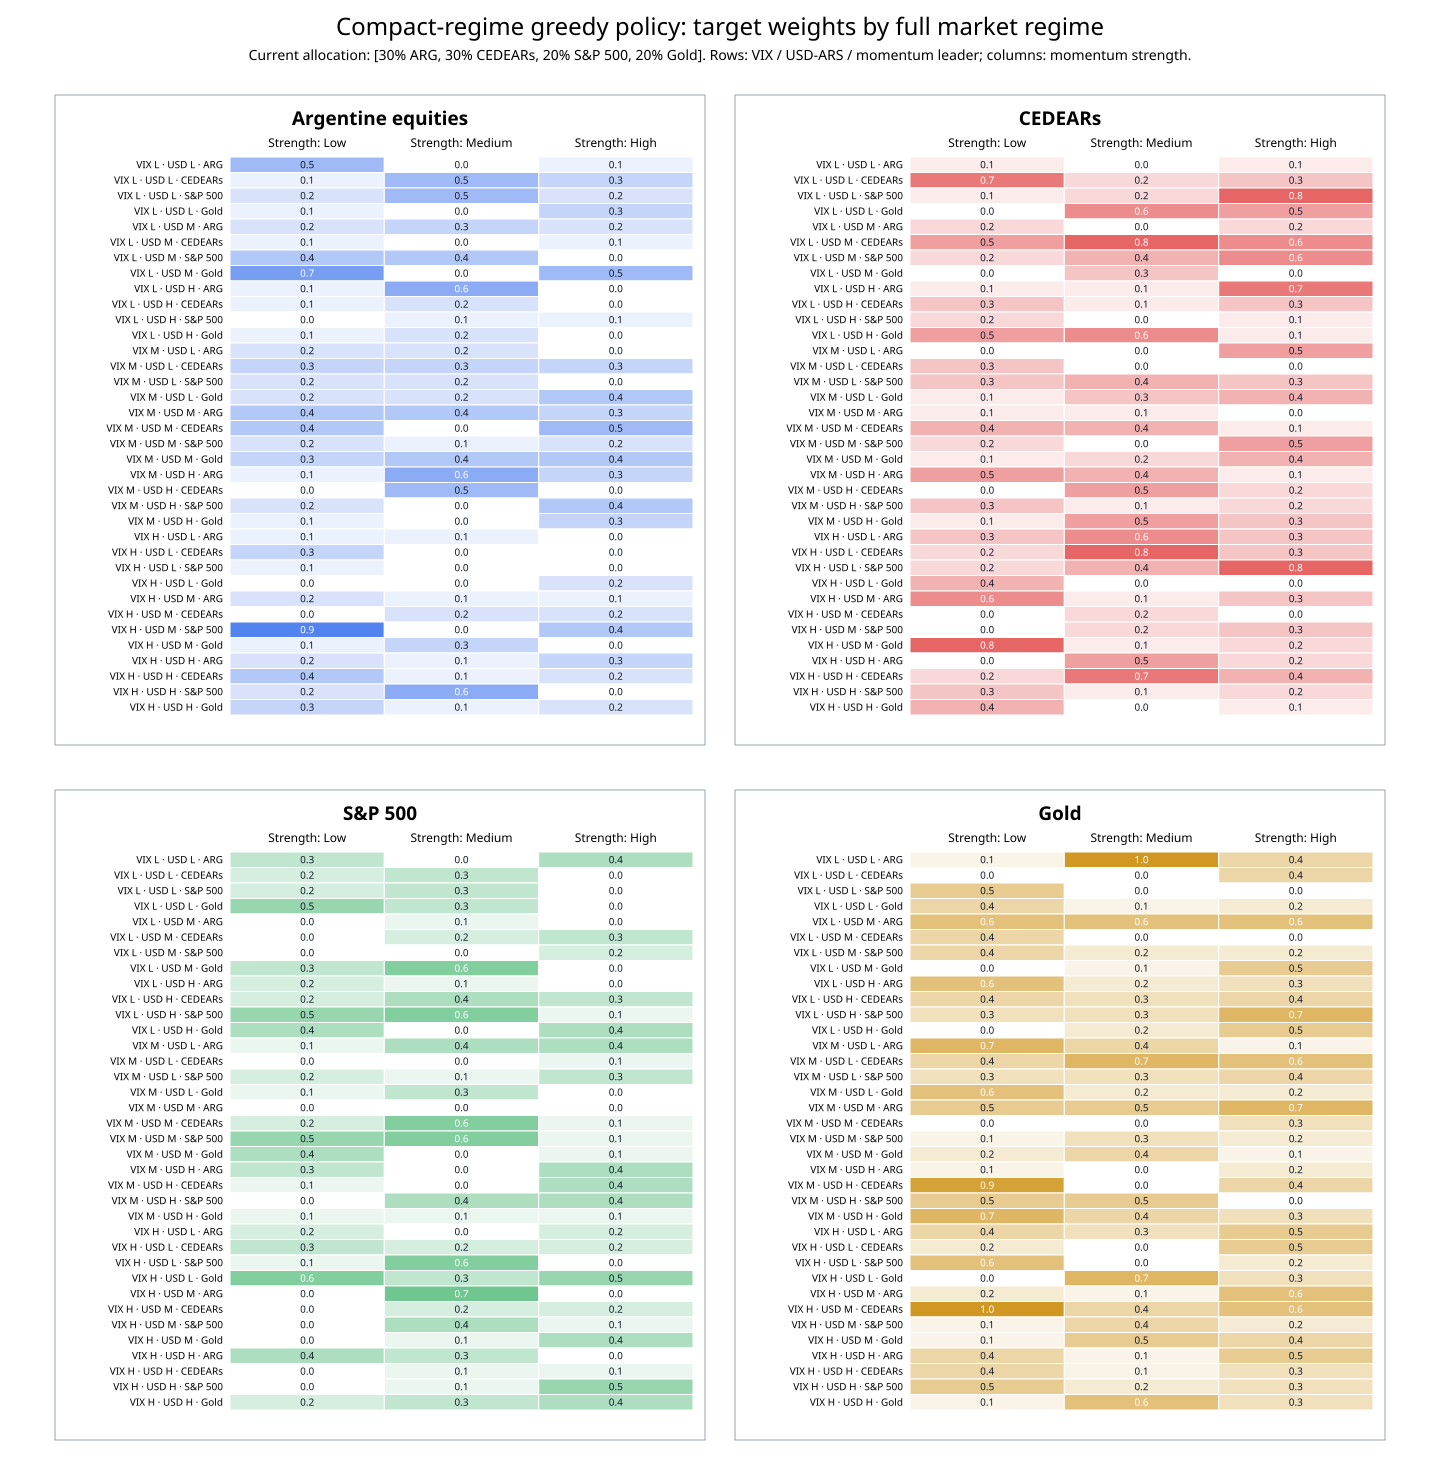

Values plotted in this chart, from the file beside it:
momentum_leader, momentum_strength, usd_ars_regime, vix_regime, state_key, known_state, state_total_visits, visited_action_count, selected_action_id, selected_q_value, modal_target_share, w_arg, w_ced, w_sp500, w_gold
0, 0, 0, 0, 0.0|0.0|0.0|0.0, True, 6807, 122, 46, 0.1549, 1.0, 0.5, 0.1, 0.3, 0.1
0, 1, 0, 0, 0.0|1.0|0.0|0.0, True, 15232, 190, 285, 0.1277, 1.0, 0.0, 0.0, 0.0, 1.0
0, 2, 0, 0, 0.0|2.0|0.0|0.0, True, 133098, 286, 205, 0.1429, 1.0, 0.1, 0.1, 0.4, 0.4
1, 0, 0, 0, 1.0|0.0|0.0|0.0, True, 1859, 37, 168, 0.1565, 1.0, 0.1, 0.7, 0.2, 0.0
1, 1, 0, 0, 1.0|1.0|0.0|0.0, True, 7400, 121, 41, 0.1775, 1.0, 0.5, 0.2, 0.3, 0.0
1, 2, 0, 0, 1.0|2.0|0.0|0.0, True, 72971, 286, 98, 0.1644, 1.0, 0.3, 0.3, 0.0, 0.4
2, 0, 0, 0, 2.0|0.0|0.0|0.0, True, 780, 18, 153, 0.1481, 1.0, 0.2, 0.1, 0.2, 0.5
2, 1, 0, 0, 2.0|1.0|0.0|0.0, True, 3204, 65, 41, 0.1827, 1.0, 0.5, 0.2, 0.3, 0.0
2, 2, 0, 0, 2.0|2.0|0.0|0.0, True, 25096, 234, 120, 0.1942, 1.0, 0.2, 0.8, 0.0, 0.0
3, 0, 0, 0, 3.0|0.0|0.0|0.0, True, 1355, 37, 214, 0.1671, 1.0, 0.1, 0.0, 0.5, 0.4
3, 1, 0, 0, 3.0|1.0|0.0|0.0, True, 5034, 89, 231, 0.1833, 1.0, 0.0, 0.6, 0.3, 0.1
3, 2, 0, 0, 3.0|2.0|0.0|0.0, True, 35330, 261, 89, 0.1504, 1.0, 0.3, 0.5, 0.0, 0.2
0, 0, 1, 0, 0.0|0.0|1.0|0.0, True, 6690, 121, 147, 0.1503, 1.0, 0.2, 0.2, 0.0, 0.6
0, 1, 1, 0, 0.0|1.0|1.0|0.0, True, 11295, 171, 118, 0.1615, 1.0, 0.3, 0.0, 0.1, 0.6
0, 2, 1, 0, 0.0|2.0|1.0|0.0, True, 52269, 276, 147, 0.1366, 1.0, 0.2, 0.2, 0.0, 0.6
1, 0, 1, 0, 1.0|0.0|1.0|0.0, True, 1580, 39, 179, 0.1452, 1.0, 0.1, 0.5, 0.0, 0.4
1, 1, 1, 0, 1.0|1.0|1.0|0.0, True, 4969, 90, 223, 0.1683, 1.0, 0.0, 0.8, 0.2, 0.0
1, 2, 1, 0, 1.0|2.0|1.0|0.0, True, 35603, 262, 171, 0.1529, 1.0, 0.1, 0.6, 0.3, 0.0
2, 0, 1, 0, 2.0|0.0|1.0|0.0, True, 662, 12, 70, 0.1764, 1.0, 0.4, 0.2, 0.0, 0.4
2, 1, 1, 0, 2.0|1.0|1.0|0.0, True, 2194, 47, 61, 0.1768, 1.0, 0.4, 0.4, 0.0, 0.2
2, 2, 1, 0, 2.0|2.0|1.0|0.0, True, 12629, 164, 232, 0.1675, 1.0, 0.0, 0.6, 0.2, 0.2
3, 0, 1, 0, 3.0|0.0|1.0|0.0, True, 1436, 28, 16, 0.1808, 1.0, 0.7, 0.0, 0.3, 0.0
3, 1, 1, 0, 3.0|1.0|1.0|0.0, True, 4948, 98, 249, 0.1602, 1.0, 0.0, 0.3, 0.6, 0.1
3, 2, 1, 0, 3.0|2.0|1.0|0.0, True, 26409, 241, 55, 0.1401, 1.0, 0.5, 0.0, 0.0, 0.5
0, 0, 2, 0, 0.0|0.0|2.0|0.0, True, 10581, 156, 207, 0.1619, 1.0, 0.1, 0.1, 0.2, 0.6
0, 1, 2, 0, 0.0|1.0|2.0|0.0, True, 20794, 219, 28, 0.1162, 1.0, 0.6, 0.1, 0.1, 0.2
0, 2, 2, 0, 0.0|2.0|2.0|0.0, True, 115132, 285, 229, 0.1535, 1.0, 0.0, 0.7, 0.0, 0.3
1, 0, 2, 0, 1.0|0.0|2.0|0.0, True, 4913, 91, 190, 0.1609, 1.0, 0.1, 0.3, 0.2, 0.4
1, 1, 2, 0, 1.0|1.0|2.0|0.0, True, 18053, 197, 151, 0.1641, 1.0, 0.2, 0.1, 0.4, 0.3
1, 2, 2, 0, 1.0|2.0|2.0|0.0, True, 131736, 286, 252, 0.1629, 1.0, 0.0, 0.3, 0.3, 0.4
2, 0, 2, 0, 2.0|0.0|2.0|0.0, True, 1781, 35, 259, 0.1592, 1.0, 0.0, 0.2, 0.5, 0.3
2, 1, 2, 0, 2.0|1.0|2.0|0.0, True, 7763, 117, 213, 0.1633, 1.0, 0.1, 0.0, 0.6, 0.3
2, 2, 2, 0, 2.0|2.0|2.0|0.0, True, 49509, 279, 208, 0.1636, 1.0, 0.1, 0.1, 0.1, 0.7
3, 0, 2, 0, 3.0|0.0|2.0|0.0, True, 2191, 42, 175, 0.1523, 1.0, 0.1, 0.5, 0.4, 0.0
3, 1, 2, 0, 3.0|1.0|2.0|0.0, True, 8944, 140, 125, 0.1539, 1.0, 0.2, 0.6, 0.0, 0.2
3, 2, 2, 0, 3.0|2.0|2.0|0.0, True, 53966, 277, 270, 0.1482, 1.0, 0.0, 0.1, 0.4, 0.5
0, 0, 0, 1, 0.0|0.0|0.0|1.0, True, 5871, 92, 163, 0.1835, 1.0, 0.2, 0.0, 0.1, 0.7
0, 1, 0, 1, 0.0|1.0|0.0|1.0, True, 8592, 134, 160, 0.1437, 1.0, 0.2, 0.0, 0.4, 0.4
0, 2, 0, 1, 0.0|2.0|0.0|1.0, True, 49800, 276, 236, 0.1792, 1.0, 0.0, 0.5, 0.4, 0.1
1, 0, 0, 1, 1.0|0.0|0.0|1.0, True, 1160, 20, 98, 0.1673, 1.0, 0.3, 0.3, 0.0, 0.4
1, 1, 0, 1, 1.0|1.0|0.0|1.0, True, 3771, 71, 119, 0.164, 1.0, 0.3, 0.0, 0.0, 0.7
1, 2, 0, 1, 1.0|2.0|0.0|1.0, True, 26443, 240, 118, 0.1494, 1.0, 0.3, 0.0, 0.1, 0.6
2, 0, 0, 1, 2.0|0.0|0.0|1.0, True, 359, 5, 138, 0.1675, 1.0, 0.2, 0.3, 0.2, 0.3
2, 1, 0, 1, 2.0|1.0|0.0|1.0, True, 1260, 19, 133, 0.1718, 1.0, 0.2, 0.4, 0.1, 0.3
2, 2, 0, 1, 2.0|2.0|0.0|1.0, True, 7959, 136, 252, 0.1752, 1.0, 0.0, 0.3, 0.3, 0.4
3, 0, 0, 1, 3.0|0.0|0.0|1.0, True, 1672, 32, 154, 0.1449, 1.0, 0.2, 0.1, 0.1, 0.6
3, 1, 0, 1, 3.0|1.0|0.0|1.0, True, 4140, 78, 137, 0.1488, 1.0, 0.2, 0.3, 0.3, 0.2
3, 2, 0, 1, 3.0|2.0|0.0|1.0, True, 20532, 210, 61, 0.1614, 1.0, 0.4, 0.4, 0.0, 0.2
0, 0, 1, 1, 0.0|0.0|1.0|1.0, True, 5562, 89, 76, 0.1273, 1.0, 0.4, 0.1, 0.0, 0.5
0, 1, 1, 1, 0.0|1.0|1.0|1.0, True, 6543, 126, 76, 0.1604, 1.0, 0.4, 0.1, 0.0, 0.5
0, 2, 1, 1, 0.0|2.0|1.0|1.0, True, 21786, 238, 119, 0.1571, 1.0, 0.3, 0.0, 0.0, 0.7
1, 0, 1, 1, 1.0|0.0|1.0|1.0, True, 1088, 19, 59, 0.1537, 1.0, 0.4, 0.4, 0.2, 0.0
1, 1, 1, 1, 1.0|1.0|1.0|1.0, True, 2675, 52, 241, 0.1527, 1.0, 0.0, 0.4, 0.6, 0.0
1, 2, 1, 1, 1.0|2.0|1.0|1.0, True, 13758, 178, 48, 0.1725, 1.0, 0.5, 0.1, 0.1, 0.3
2, 0, 1, 1, 2.0|0.0|1.0|1.0, True, 344, 8, 142, 0.1602, 1.0, 0.2, 0.2, 0.5, 0.1
2, 1, 1, 1, 2.0|1.0|1.0|1.0, True, 975, 20, 213, 0.1518, 1.0, 0.1, 0.0, 0.6, 0.3
2, 2, 1, 1, 2.0|2.0|1.0|1.0, True, 4356, 76, 128, 0.188, 1.0, 0.2, 0.5, 0.1, 0.2
3, 0, 1, 1, 3.0|0.0|1.0|1.0, True, 1628, 30, 107, 0.1539, 1.0, 0.3, 0.1, 0.4, 0.2
3, 1, 1, 1, 3.0|1.0|1.0|1.0, True, 4026, 77, 70, 0.148, 1.0, 0.4, 0.2, 0.0, 0.4
3, 2, 1, 1, 3.0|2.0|1.0|1.0, True, 15912, 189, 60, 0.1396, 1.0, 0.4, 0.4, 0.1, 0.1
... 48 more rows
